Run: headless pygame with SDL's dummy video driver; simulated clock (each Clock.tick advances the game by its frame time, no real sleeping); random seed 0; keys injected as events and as key.get_pressed() state; no mouse input.
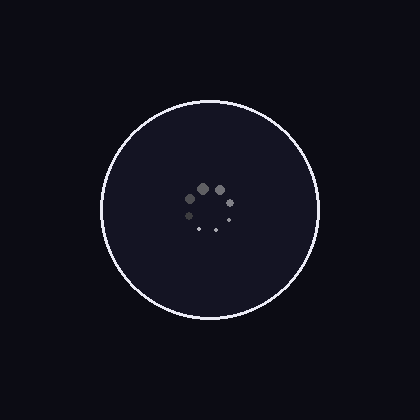
Frame 1 of 4 · flips 1–60 · no input
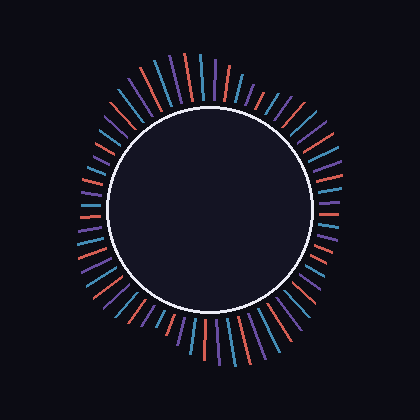
Frame 2 of 4 · flips 61–180 · tapped SPACE, RETURN · held RIGHT (→), D
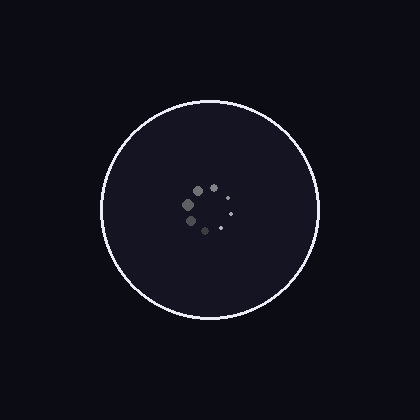
Frame 3 of 4 · flips 181–300 · held DOWN (↓), S
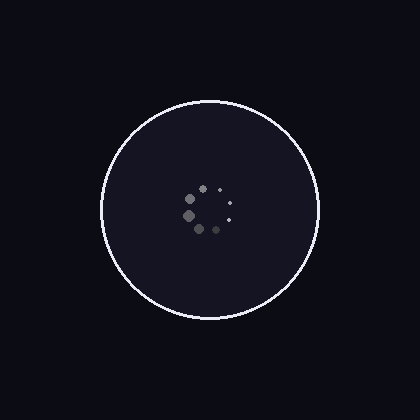
Frame 4 of 4 · flips 301–420 · held LEFT (←), A, UP (↑), W

The pygame program that drew these frames:

"""
Assistant visual panel: a window with an animated circle.
Idle = gentle breathing. Listening = blue pulse. Speaking = colored waves
radiating out, inspired by a circular waveform.
Runs in a separate thread, controlled by VisualPanel.set_state().
"""

import math
import threading
import time

import pygame

WIDTH, HEIGHT = 420, 420
CENTER = (WIDTH // 2, HEIGHT // 2)
BASE_RADIUS = 110

BACKGROUND_COLOR = (12, 12, 20)
RING_COLOR = (20, 20, 35)
RING_BORDER_COLOR = (235, 235, 245)

WAVE_COLORS = [
    (255, 111, 97),   # coral
    (79, 168, 216),   # blue
    (124, 92, 191),   # purple
]
LISTENING_COLOR = (79, 168, 216)
LOADING_COLOR = (200, 200, 210)

NUM_RAYS = 64
NUM_LOADING_DOTS = 8


class VisualPanel:
    def __init__(self, title="Assistente", agent_name=None):
        self._state = "dormindo"  # dormindo | ouvindo | pensando | falando
        self._agent_name = agent_name
        self._lock = threading.Lock()
        self._running = threading.Event()
        self._running.set()
        self._title = title
        self._thread = threading.Thread(target=self._loop, daemon=True)

    def start(self):
        self._thread.start()

    def set_state(self, state):
        with self._lock:
            self._state = state

    def set_agent_name(self, agent_name):
        with self._lock:
            self._agent_name = agent_name

    def _read_state(self):
        with self._lock:
            return self._state

    def _read_agent_name(self):
        with self._lock:
            return self._agent_name

    def stop(self):
        self._running.clear()

    def _loop(self):
        pygame.display.init()
        pygame.font.init()
        screen = pygame.display.set_mode((WIDTH, HEIGHT))
        pygame.display.set_caption(self._title)
        clock = pygame.time.Clock()
        agent_name_font = pygame.font.SysFont(None, 16)

        t = 0.0
        phases = [i * (2 * math.pi / NUM_RAYS) for i in range(NUM_RAYS)]

        while self._running.is_set():
            for event in pygame.event.get():
                if event.type == pygame.QUIT:
                    self._running.clear()

            state = self._read_state()
            screen.fill(BACKGROUND_COLOR)

            if state == "falando":
                self._draw_waves(screen, t, phases, intensity=1.0)
                ring_radius = BASE_RADIUS + 6 * math.sin(t * 6)
            elif state == "ouvindo":
                self._draw_waves(screen, t, phases, intensity=0.35, single_color=LISTENING_COLOR)
                ring_radius = BASE_RADIUS + 4 * math.sin(t * 3)
            elif state == "pensando":
                ring_radius = BASE_RADIUS
            else:
                ring_radius = BASE_RADIUS + 5 * math.sin(t * 1.2)

            pygame.draw.circle(screen, RING_COLOR, CENTER, int(ring_radius))
            pygame.draw.circle(screen, RING_BORDER_COLOR, CENTER, int(ring_radius), width=3)

            if state == "pensando":
                self._draw_loading(screen, t)

            agent_name = self._read_agent_name()
            if agent_name:
                text = agent_name_font.render(f"Agente: {agent_name}", True, (255, 255, 255))
                screen.blit(text, (WIDTH - text.get_width() - 10, 10))

            pygame.display.flip()
            dt = clock.tick(60) / 1000.0
            t += dt

        pygame.display.quit()

    def _draw_waves(self, screen, t, phases, intensity, single_color=None):
        surface = pygame.Surface((WIDTH, HEIGHT), pygame.SRCALPHA)
        for i, phase in enumerate(phases):
            variation = math.sin(t * 4 + phase * 3) * 0.5 + math.sin(t * 7 + phase) * 0.5
            length = (18 + 34 * abs(variation)) * intensity
            if length < 1:
                continue

            angle = phase + t * 0.15
            x1 = CENTER[0] + math.cos(angle) * BASE_RADIUS
            y1 = CENTER[1] + math.sin(angle) * BASE_RADIUS
            x2 = CENTER[0] + math.cos(angle) * (BASE_RADIUS + length)
            y2 = CENTER[1] + math.sin(angle) * (BASE_RADIUS + length)

            color = single_color or WAVE_COLORS[i % len(WAVE_COLORS)]
            alpha = int(90 + 120 * intensity)
            pygame.draw.line(surface, (*color, alpha), (x1, y1), (x2, y2), 3)

        screen.blit(surface, (0, 0))

    def _draw_loading(self, screen, t):
        orbit_radius = 22
        dot_radius = 6
        speed = 3.0
        for i in range(NUM_LOADING_DOTS):
            phase = i * (2 * math.pi / NUM_LOADING_DOTS)
            angle = t * speed + phase
            x = CENTER[0] + math.cos(angle) * orbit_radius
            y = CENTER[1] + math.sin(angle) * orbit_radius
            size = dot_radius * (0.4 + 0.6 * ((math.sin(angle - t * speed) + 1) / 2))
            brightness = 0.3 + 0.7 * (i / NUM_LOADING_DOTS)
            color = tuple(int(c * brightness) for c in LOADING_COLOR)
            pygame.draw.circle(screen, color, (int(x), int(y)), max(1, int(size)))


if __name__ == "__main__":
    # standalone test: cycles through states every 3 seconds
    panel = VisualPanel()
    panel.start()
    states = ["dormindo", "ouvindo", "pensando", "falando"]
    i = 0
    while panel._running.is_set():
        panel.set_state(states[i % len(states)])
        i += 1
        time.sleep(3)
